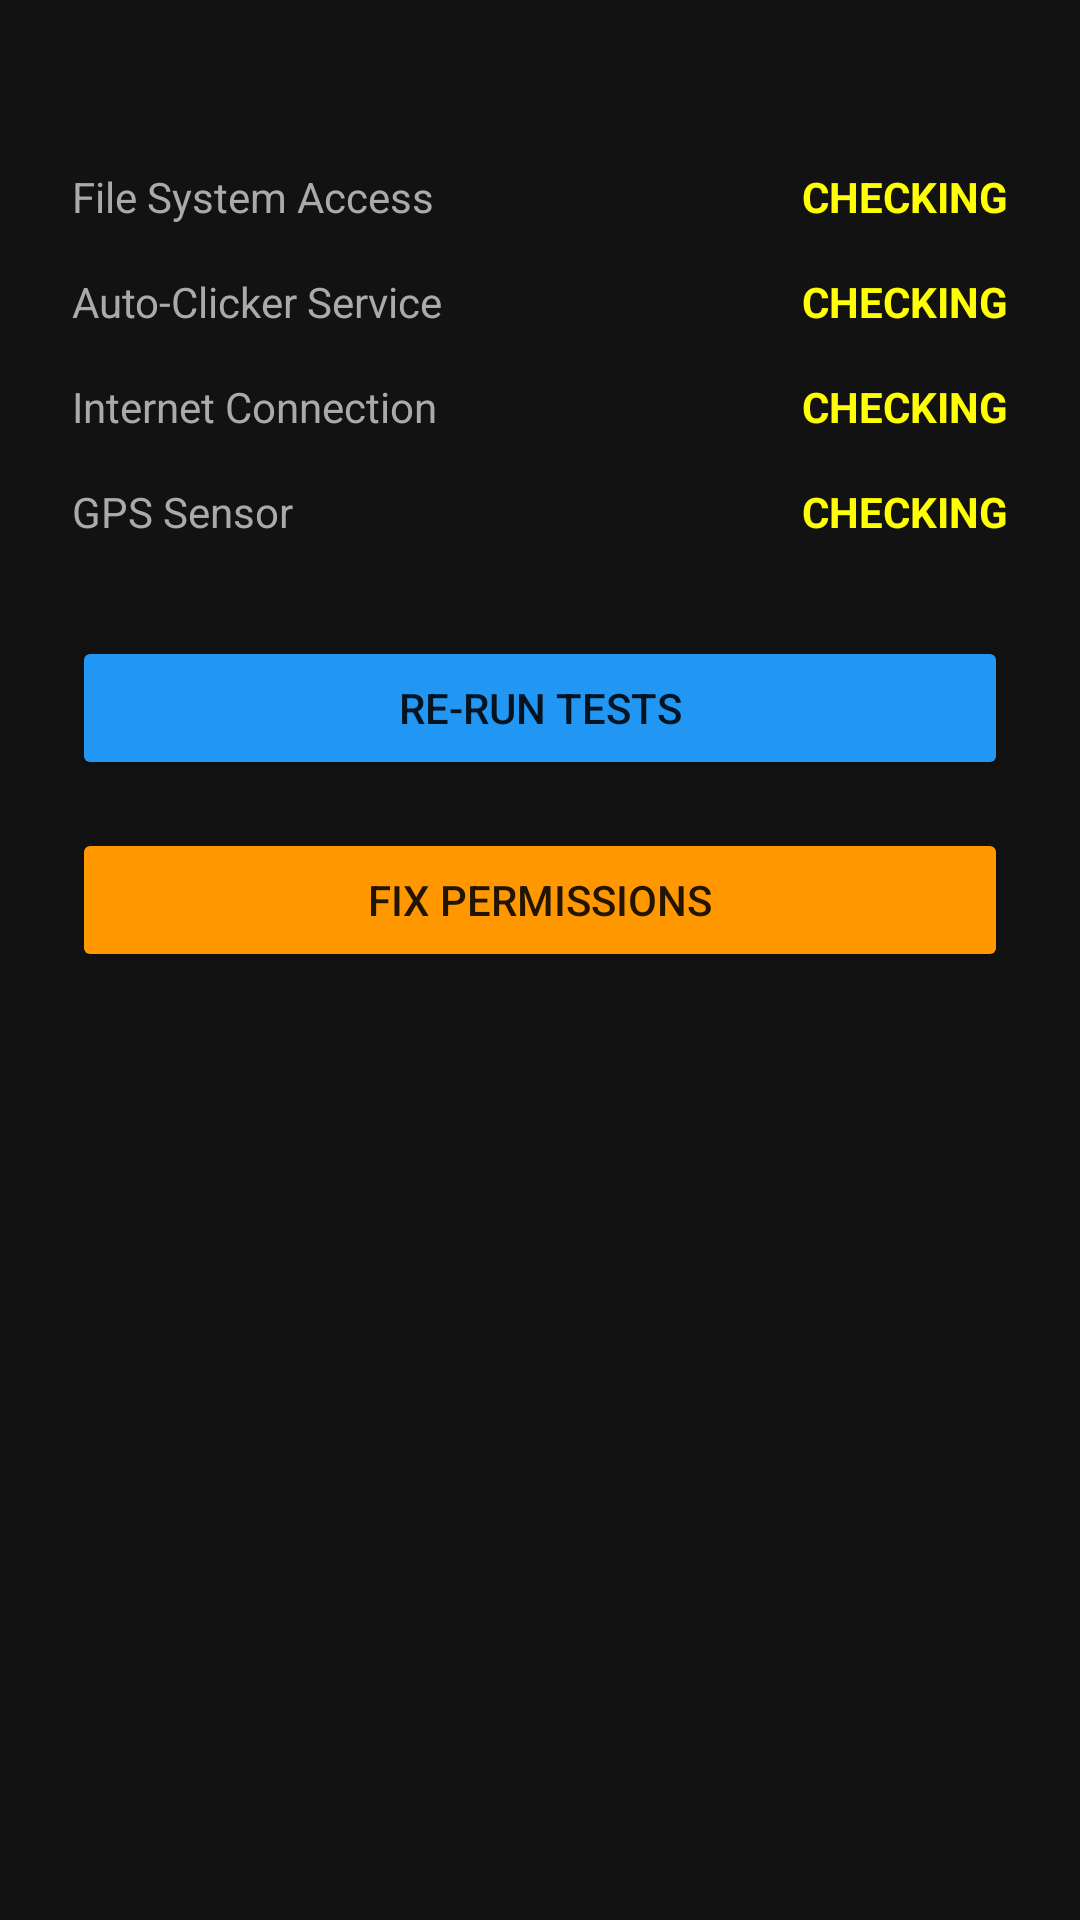

Here is an Android app screen rendered from its layout file. Give the layout XML and the strings, colors and styles it references.
<!-- AndroidManifest.xml: activity theme Theme.GhostBattery.NoActionBar -->
<!-- res/layout/activity_diagnostics.xml -->
<?xml version="1.0" encoding="utf-8"?>
<LinearLayout xmlns:android="http://schemas.android.com/apk/res/android"
    android:layout_width="match_parent"
    android:layout_height="match_parent"
    android:orientation="vertical"
    android:padding="24dp"
    android:background="#121212">

    <TextView
        android:text="SYSTEM DIAGNOSTICS"
        android:textColor="#FFFFFF"
        android:textSize="24sp"
        android:textStyle="bold"
        android:layout_marginBottom="32dp"/>

    <LinearLayout
        android:layout_width="match_parent"
        android:layout_height="wrap_content"
        android:orientation="horizontal"
        android:layout_marginBottom="16dp">
        <TextView
            android:text="File System Access"
            android:textColor="#AAAAAA"
            android:layout_weight="1"
            android:layout_width="0dp"
            android:layout_height="wrap_content"/>
        <TextView
            android:id="@+id/tv_status_storage"
            android:text="CHECKING"
            android:textStyle="bold"
            android:textColor="#FFFF00"
            android:layout_width="wrap_content"
            android:layout_height="wrap_content"/>
    </LinearLayout>

    <LinearLayout
        android:layout_width="match_parent"
        android:layout_height="wrap_content"
        android:orientation="horizontal"
        android:layout_marginBottom="16dp">
        <TextView
            android:text="Auto-Clicker Service"
            android:textColor="#AAAAAA"
            android:layout_weight="1"
            android:layout_width="0dp"
            android:layout_height="wrap_content"/>
        <TextView
            android:id="@+id/tv_status_accessibility"
            android:text="CHECKING"
            android:textStyle="bold"
            android:textColor="#FFFF00"
            android:layout_width="wrap_content"
            android:layout_height="wrap_content"/>
    </LinearLayout>

    <LinearLayout
        android:layout_width="match_parent"
        android:layout_height="wrap_content"
        android:orientation="horizontal"
        android:layout_marginBottom="16dp">
        <TextView
            android:text="Internet Connection"
            android:textColor="#AAAAAA"
            android:layout_weight="1"
            android:layout_width="0dp"
            android:layout_height="wrap_content"/>
        <TextView
            android:id="@+id/tv_status_network"
            android:text="CHECKING"
            android:textStyle="bold"
            android:textColor="#FFFF00"
            android:layout_width="wrap_content"
            android:layout_height="wrap_content"/>
    </LinearLayout>

    <LinearLayout
        android:layout_width="match_parent"
        android:layout_height="wrap_content"
        android:orientation="horizontal"
        android:layout_marginBottom="32dp">
        <TextView
            android:text="GPS Sensor"
            android:textColor="#AAAAAA"
            android:layout_weight="1"
            android:layout_width="0dp"
            android:layout_height="wrap_content"/>
        <TextView
            android:id="@+id/tv_status_location"
            android:text="CHECKING"
            android:textStyle="bold"
            android:textColor="#FFFF00"
            android:layout_width="wrap_content"
            android:layout_height="wrap_content"/>
    </LinearLayout>

    <Button
        android:id="@+id/btn_run_diagnostics"
        android:text="RE-RUN TESTS"
        android:layout_width="match_parent"
        android:layout_height="wrap_content"
        android:backgroundTint="#2196F3"
        android:layout_marginBottom="16dp"/>

    <Button
        android:id="@+id/btn_fix_issues"
        android:text="FIX PERMISSIONS"
        android:layout_width="match_parent"
        android:layout_height="wrap_content"
        android:backgroundTint="#FF9800"/>

</LinearLayout>
<!-- resources referenced by this layout -->
<resources>
  <style name="Theme.GhostBattery.NoActionBar" parent="Theme.MaterialComponents.DayNight.NoActionBar">
          <item name="windowActionBar">false</item>
          <item name="windowNoTitle">true</item>
          <item name="android:statusBarColor">@android:color/transparent</item>
      </style>
</resources>
